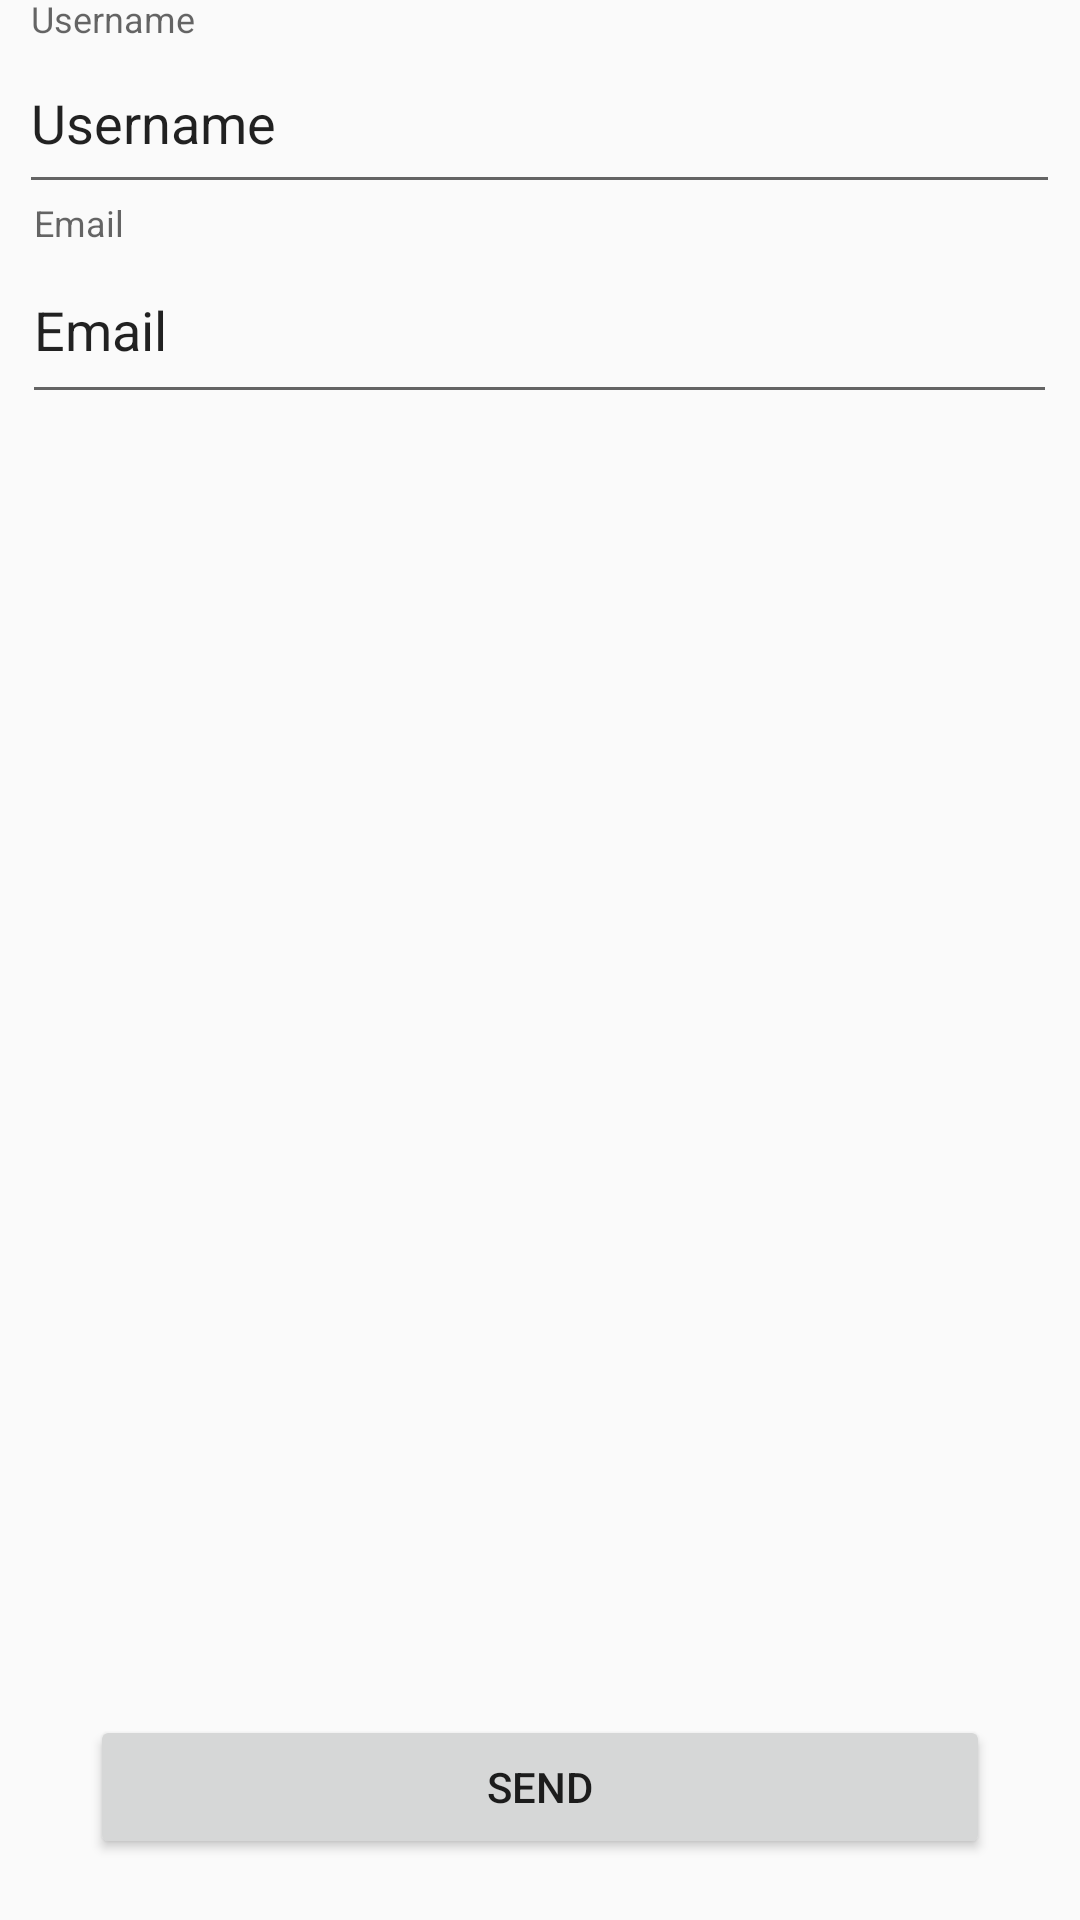

The Android layout XML behind this screen, and the referenced resources:
<!-- AndroidManifest.xml: application theme AppTheme -->
<!-- res/layout/activity_forgot_password.xml -->
<?xml version="1.0" encoding="utf-8"?>
<LinearLayout xmlns:android="http://schemas.android.com/apk/res/android"
    android:orientation="vertical" android:layout_width="match_parent"
    android:layout_height="match_parent"
    android:gravity="center_horizontal"
    android:weightSum="1">

    <ScrollView
        android:layout_width="match_parent"
        android:layout_height="255dp"
        android:layout_weight="0.94">

        <LinearLayout
            android:layout_width="match_parent"
            android:layout_height="wrap_content"
            android:orientation="vertical" >

            <android.support.design.widget.TextInputLayout
                android:layout_width="match_parent"
                android:layout_height="match_parent">

                <EditText
                    android:layout_width="347dp"
                    android:layout_height="57dp"
                    android:hint="Username"
                    android:layout_gravity="center"
                    android:text="@string/prompt_username_forgot"
                    android:id="@+id/username" />
            </android.support.design.widget.TextInputLayout>

            <android.support.design.widget.TextInputLayout
                android:layout_width="match_parent"
                android:layout_height="match_parent">

                <EditText
                    android:layout_width="345dp"
                    android:layout_height="59dp"
                    android:inputType="textEmailAddress"
                    android:ems="10"
                    android:hint="Email"
                    android:layout_gravity="center"
                    android:text="@string/prompt_email_forgot"
                    android:id="@+id/email" />

            </android.support.design.widget.TextInputLayout>

        </LinearLayout>
    </ScrollView>

    <LinearLayout
        android:orientation="vertical"
        android:layout_width="match_parent"
        android:layout_height="wrap_content">

        <Button
            android:text="@string/action_send_forgot"
            android:layout_width="300dp"
            android:layout_height="wrap_content"
            android:id="@+id/send_to_email_button"
            android:layout_gravity="center" />
    </LinearLayout>

</LinearLayout>
<!-- resources referenced by this layout -->
<resources>
  <string name="action_send_forgot">Send</string>
  <string name="prompt_email_forgot">Email</string>
  <string name="prompt_username_forgot">Username</string>
  <style name="AppTheme" parent="Theme.AppCompat.Light.DarkActionBar">
          
          <item name="colorPrimary">@color/colorPrimary</item>
          <item name="colorPrimaryDark">@color/colorPrimaryDark</item>
          <item name="colorAccent">@color/colorButtonColor</item>
          <item name="windowNoTitle">true</item>
      </style>
  <color name="colorPrimary">#403E3F</color>
  <color name="colorPrimaryDark">#201E1F</color>
  <color name="colorButtonColor">#FFFFFF</color>
</resources>
